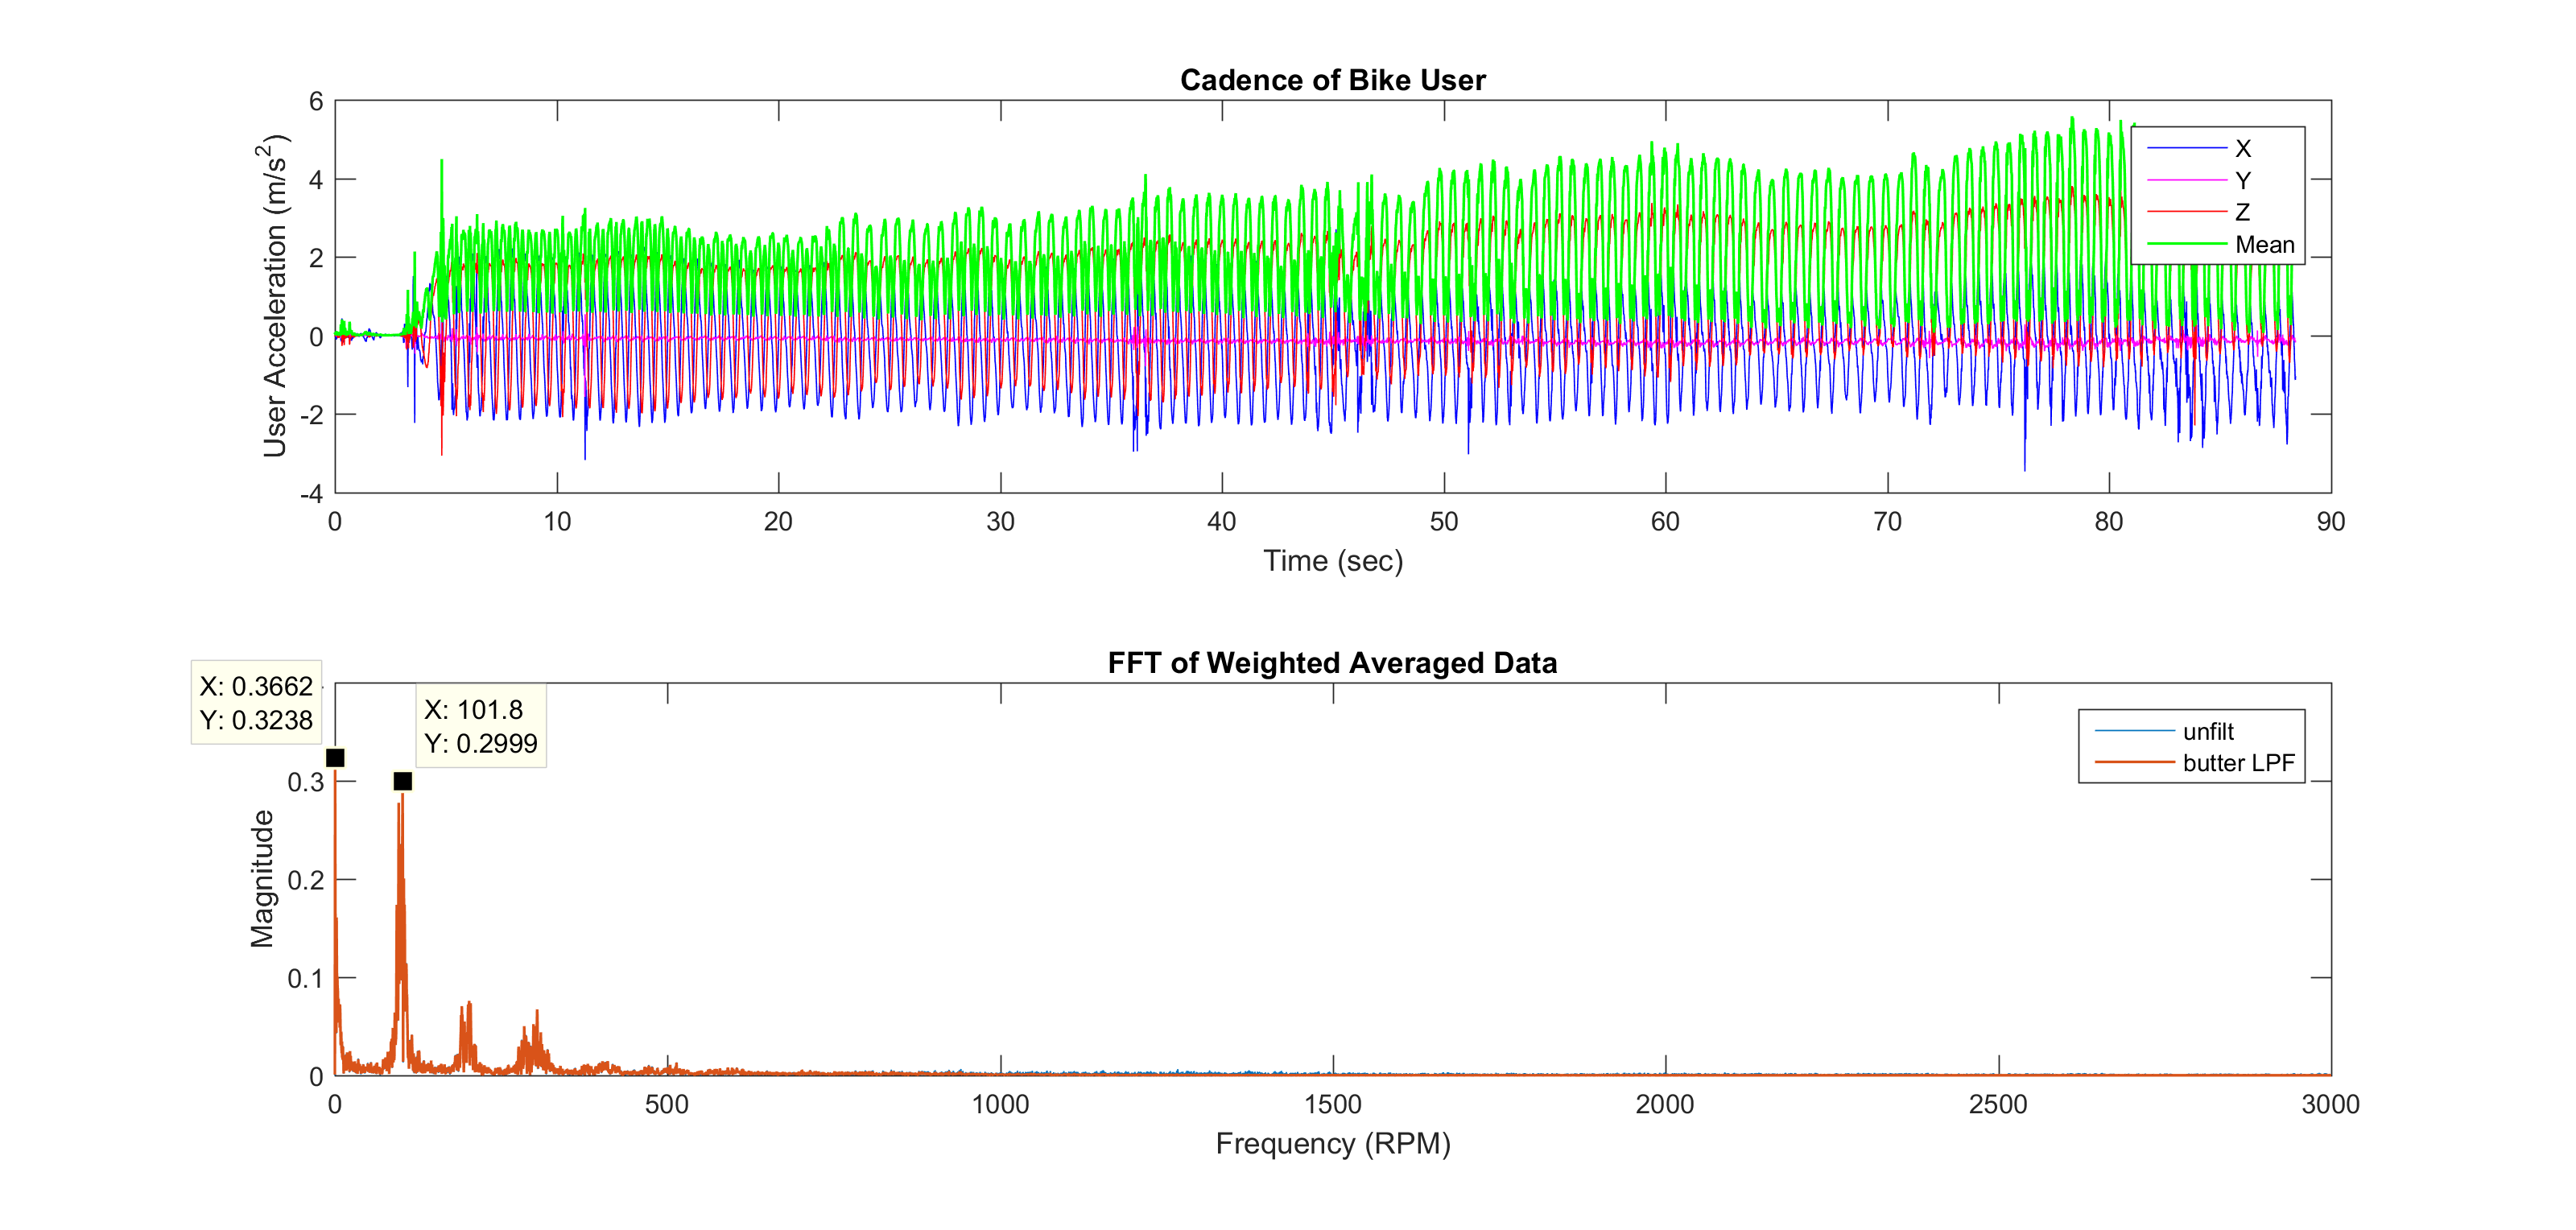

The table this chart was drawn from, first rows:
timestamp, attitude_roll, attitude_pitch, attitude_yaw, rotation_rate_x, rotation_rate_y, rotation_rate_z, gravity_x, gravity_y, gravity_z, user_acc_x, user_acc_y, user_acc_z, magnetic_field_x, magnetic_field_y, magnetic_field_z, latitude(degree), longitude(degree), altitude(meter), speed(m/s), course(degree), timestamp
1465847394, -0.192, -0.04652, -1.584, 0.06533, 0.09409, -0.000421, -0.1906, 0.0465, -0.9806, -0.01525, 0.0127, 0.03478, 50.59, 360.5, -3.848, , , , , , 
1465847394, -0.1919, -0.0458, -1.584, 0.08876, 0.07712, -0.01519, -0.1905, 0.04579, -0.9806, -0.02329, 0.005465, 0.02438, 50.59, 360.5, -3.848, , , , , , 
1465847394, -0.1926, -0.04668, -1.584, 0.01222, 0.2014, 0.000982, -0.1912, 0.04666, -0.9804, -0.008595, 0.007885, 0.03082, 50.59, 360.5, -3.848, , , , , , 
1465847394, -0.1912, -0.04477, -1.584, 0.09318, 0.1314, -0.06024, -0.1898, 0.04476, -0.9808, -0.01846, -0.000904, 0.004093, 50.63, 360.5, -3.692, , , , , , 
1465847394, -0.1897, -0.04372, -1.585, 0.06983, 0.1432, -0.08907, -0.1884, 0.04371, -0.9811, -0.001177, -0.004324, -0.005639, 50.63, 360.5, -3.692, , , , , , 
, , , , , , , , , , , , , , , , 29.72, -95.4, 9.942, -1, -1, 1465847425
1465847394, -0.1889, -0.04325, -1.586, 0.01645, 0.05927, -0.0737, -0.1876, 0.04324, -0.9813, 0.0233, -0.01164, -0.03482, 50.63, 360.5, -3.692, , , , , , 
1465847394, -0.1892, -0.0433, -1.586, -0.01251, -0.05231, -0.03471, -0.1879, 0.04328, -0.9812, 0.04565, -0.01294, -0.04175, 49.82, 360.6, -4.575, , , , , , 
1465847394, -0.1905, -0.04339, -1.586, -0.009564, -0.1777, 0.01185, -0.1892, 0.04338, -0.981, 0.06478, -0.005765, -0.0272, 49.82, 360.6, -4.575, , , , , , 
1465847394, -0.1916, -0.04346, -1.586, -0.001300, -0.3244, 0.04791, -0.1903, 0.04344, -0.9808, 0.07389, -0.001771, -0.03093, 49.82, 360.6, -4.575, , , , , , 
1465847394, -0.1956, -0.04349, -1.585, 0.01448, -0.4274, 0.07731, -0.1942, 0.04348, -0.98, 0.07052, 0.000220, -0.01458, 49.65, 360.6, -4.574, , , , , , 
1465847394, -0.2005, -0.0433, -1.584, 0.04525, -0.5198, 0.07473, -0.199, 0.04328, -0.979, 0.0532, 0.004140, -0.007546, 49.65, 360.6, -4.574, , , , , , 
1465847394, -0.2061, -0.04262, -1.583, 0.09099, -0.5718, 0.06658, -0.2045, 0.04261, -0.9779, 0.0335, 0.003563, -0.007591, 49.65, 360.6, -4.574, , , , , , 
1465847394, -0.2186, -0.04043, -1.582, 0.1505, -0.677, 0.06943, -0.2167, 0.04042, -0.9754, 0.0185, -0.000118, -0.001440, 50.53, 360.5, -5.835, , , , , , 
1465847394, -0.2119, -0.04169, -1.582, 0.1239, -0.626, 0.06908, -0.2102, 0.04168, -0.9768, 0.01814, 0.002910, 0.001798, 50.53, 360.5, -5.835, , , , , , 
1465847394, -0.2253, -0.03903, -1.58, 0.159, -0.6632, 0.07148, -0.2232, 0.03902, -0.974, 0.01817, -0.001335, -0.001346, 50.53, 360.5, -5.835, , , , , , 
1465847394, -0.2313, -0.03775, -1.579, 0.1399, -0.5867, 0.06566, -0.2291, 0.03774, -0.9727, 0.01606, -0.003885, -0.006998, 50.53, 360.5, -5.835, , , , , , 
1465847394, -0.2358, -0.03664, -1.579, 0.09551, -0.5047, -0.02218, -0.2334, 0.03663, -0.9717, 0.03963, -0.002164, -0.01481, 51.34, 360.3, -9.147, , , , , , 
1465847394, -0.2414, -0.03616, -1.58, -0.003415, -0.5861, -0.1218, -0.2389, 0.03615, -0.9704, 0.0724, -0.003073, -0.03865, 51.34, 360.3, -9.147, , , , , , 
1465847394, -0.2487, -0.03654, -1.581, -0.07402, -0.7805, -0.07384, -0.2459, 0.03653, -0.9686, 0.06089, -0.008635, -0.04903, 51.34, 360.3, -9.147, , , , , , 
1465847394, -0.2583, -0.03722, -1.582, -0.09237, -1.02, -0.09897, -0.2553, 0.03721, -0.9661, 0.07983, -0.001824, -0.04102, 51.34, 360.3, -9.147, , , , , , 
1465847394, -0.2669, -0.03521, -1.584, 0.3226, -0.6656, -0.2562, -0.2636, 0.03521, -0.964, 0.1264, 0.01361, 0.003924, 50.07, 360.4, -10.46, , , , , , 
1465847394, -0.2731, -0.02981, -1.585, 0.4171, -0.7411, -0.2067, -0.2696, 0.02981, -0.9625, 0.08337, 0.04825, 0.07559, 50.07, 360.4, -10.46, , , , , , 
1465847394, -0.2865, -0.02968, -1.586, -0.1101, -1.495, -0.04704, -0.2825, 0.02968, -0.9588, 0.06925, -0.05804, -0.2011, 48.28, 360.6, -13.51, , , , , , 
1465847394, -0.3023, -0.03018, -1.586, -0.02387, -1.558, -0.0785, -0.2975, 0.03017, -0.9542, 0.1109, -0.01424, -0.05412, 48.28, 360.6, -13.51, , , , , , 
1465847394, -0.3182, -0.02948, -1.587, 0.04947, -1.632, -0.06306, -0.3127, 0.02947, -0.9494, 0.109, 0.01728, 0.0138, 48.28, 360.6, -13.51, , , , , , 
1465847394, -0.3367, -0.02984, -1.587, -0.07138, -1.938, 0.01645, -0.3303, 0.02984, -0.9434, 0.09225, -0.01889, -0.06009, 47.36, 360.7, -14.61, , , , , , 
1465847394, -0.3573, -0.03035, -1.587, -0.009837, -2.069, 0.03968, -0.3496, 0.03035, -0.9364, 0.1396, -0.006818, -0.0452, 47.36, 360.7, -14.61, , , , , , 
1465847394, -0.3783, -0.02977, -1.586, 0.09017, -2.129, 0.04016, -0.3692, 0.02977, -0.9289, 0.1244, 0.01121, 0.01839, 47.36, 360.7, -14.61, , , , , , 
1465847394, -0.4015, -0.02952, -1.586, 0.01642, -2.389, 0.02043, -0.3906, 0.02952, -0.9201, 0.1228, -0.008311, -0.03374, 46.12, 360.6, -18.33, , , , , , 
, , , , , , , , , , , , , , , , 29.72, -95.4, 9.942, -1, -1, 1465847450
, , , , , , , , , , , , , , , , 29.72, -95.4, 9.942, -1, -1, 1465847450
1465847394, -0.4267, -0.02964, -1.586, -0.02097, -2.559, -0.02325, -0.4137, 0.02963, -0.9099, 0.1097, -0.001100, -0.02202, 46.12, 360.6, -18.33, , , , , , 
1465847394, -0.4535, -0.02976, -1.586, -0.03606, -2.726, -0.0318, -0.4379, 0.02975, -0.8985, 0.1064, -0.003506, -0.01155, 46.12, 360.6, -18.33, , , , , , 
1465847394, -0.4828, -0.03028, -1.587, -0.07797, -3.005, -0.01625, -0.464, 0.03027, -0.8853, 0.1575, -0.009599, -0.03558, 45.23, 360.6, -20.61, , , , , , 
1465847394, -0.553, -0.03143, -1.588, -0.05876, -3.837, -0.01847, -0.5249, 0.03142, -0.8506, 0.2257, -0.005636, -0.03231, 45.23, 360.6, -20.61, , , , , , 
1465847394, -0.5158, -0.03095, -1.588, -0.08802, -3.395, -0.02234, -0.493, 0.03095, -0.8695, 0.1973, -0.005952, -0.04153, 45.23, 360.6, -20.61, , , , , , 
1465847394, -0.5948, -0.03163, -1.589, -0.03588, -4.289, -0.02732, -0.56, 0.03163, -0.8279, 0.2302, 0.001376, -0.02647, 41.99, 360.7, -25.21, , , , , , 
1465847394, -0.6407, -0.03161, -1.589, 0.008293, -4.695, -0.007701, -0.5974, 0.03161, -0.8013, 0.2461, -0.006428, -0.001427, 41.99, 360.7, -25.21, , , , , , 
1465847394, -0.6914, -0.03148, -1.589, -0.004034, -5.207, -0.01834, -0.6373, 0.03147, -0.77, 0.3095, -0.001032, -0.02708, 41.99, 360.7, -25.21, , , , , , 
1465847394, -0.7481, -0.03184, -1.589, -0.1006, -5.826, -0.03477, -0.6799, 0.03184, -0.7326, 0.3015, -0.008186, -0.01853, 39.5, 360.8, -28.62, , , , , , 
1465847394, -0.8109, -0.03252, -1.59, -0.112, -6.413, -0.008750, -0.7245, 0.03252, -0.6885, 0.3661, -0.009278, -0.02881, 39.5, 360.8, -28.62, , , , , , 
, , , , , , , , , , , , , , , , 29.72, -95.4, 9.974, -1, -1, 1465847450
1465847394, -0.8788, -0.03357, -1.591, -0.1351, -6.929, 0.03597, -0.7696, 0.03356, -0.6377, 0.421, -0.008403, 0.0133, 36.04, 360.8, -32.42, , , , , , 
1465847394, -0.9536, -0.03489, -1.592, -0.1542, -7.677, 0.05023, -0.815, 0.03488, -0.5784, 0.5141, -0.01688, -0.003397, 36.04, 360.8, -32.42, , , , , , 
1465847394, -1.037, -0.0363, -1.594, -0.2393, -8.547, 0.02579, -0.8603, 0.03629, -0.5085, 0.5397, -0.008810, 0.03339, 36.04, 360.8, -32.42, , , , , , 
1465847394, -1.13, -0.03771, -1.596, -0.213, -9.594, 0.04516, -0.9039, 0.0377, -0.4261, 0.6235, -0.007561, 0.08458, 36.04, 360.8, -32.42, , , , , , 
1465847394, -1.234, -0.0389, -1.598, -0.2568, -10.64, 0.03146, -0.9432, 0.03889, -0.33, 0.6852, -0.000914, 0.1062, 25.92, 361, -39.19, , , , , , 
1465847394, -1.349, -0.0401, -1.6, -0.2604, -11.76, 0.05234, -0.9747, 0.04009, -0.2197, 0.7454, -0.004474, 0.2497, 25.92, 361, -39.19, , , , , , 
1465847394, -1.476, -0.04108, -1.603, -0.3012, -12.91, 0.05309, -0.9946, 0.04107, -0.09502, 0.8342, -0.01231, 0.2533, 25.92, 361, -39.19, , , , , , 
1465847394, -1.614, -0.04167, -1.606, -0.3517, -14.16, 0.04598, -0.9982, 0.04166, 0.04312, 0.9062, -0.009599, 0.4588, 8.247, 361.4, -43.1, , , , , , 
1465847394, -1.767, -0.04145, -1.61, -0.3694, -15.61, 0.01249, -0.98, 0.04144, 0.1944, 0.956, -0.009791, 0.5211, 8.247, 361.4, -43.1, , , , , , 
1465847394, -1.934, -0.04027, -1.614, -0.4202, -17.07, -0.009306, -0.9341, 0.04026, 0.3547, 0.9794, -0.004260, 0.7777, 8.247, 361.4, -43.1, , , , , , 
1465847394, -2.116, -0.03818, -1.617, -0.3964, -18.56, -0.04459, -0.8544, 0.03817, 0.5182, 0.9864, -0.003549, 0.9294, -3.83, 361.7, -41.18, , , , , , 
1465847394, -2.31, -0.03546, -1.62, -0.4095, -19.67, -0.0302, -0.7383, 0.03546, 0.6735, 0.9619, -0.008280, 1.175, -3.83, 361.7, -41.18, , , , , , 
1465847394, -2.515, -0.03212, -1.623, -0.4033, -20.73, -0.06403, -0.5861, 0.03212, 0.8096, 0.9556, -0.008314, 1.437, -3.83, 361.7, -41.18, , , , , , 
1465847394, -2.729, -0.02805, -1.624, -0.415, -21.64, -0.1094, -0.4004, 0.02805, 0.9159, 0.8606, -0.000564, 1.636, -29.05, 362.2, -22.14, , , , , , 
1465847394, -2.95, -0.02383, -1.624, -0.3965, -22.2, -0.1304, -0.1901, 0.02383, 0.9815, 0.7713, -0.01926, 1.893, -29.05, 362.2, -22.14, , , , , , 
1465847394, 3.109, -0.02018, -1.622, -0.3403, -22.43, -0.1576, 0.03273, 0.02018, 0.9993, 0.6257, 0.009297, 2.064, -29.05, 362.2, -22.14, , , , , , 
1465847394, 2.886, -0.01727, -1.621, -0.3071, -22.27, -0.1458, 0.2532, 0.01727, 0.9673, 0.4688, -0.0224, 2.209, -35.83, 362.2, -4.796, , , , , , 
... 10,787 more rows
